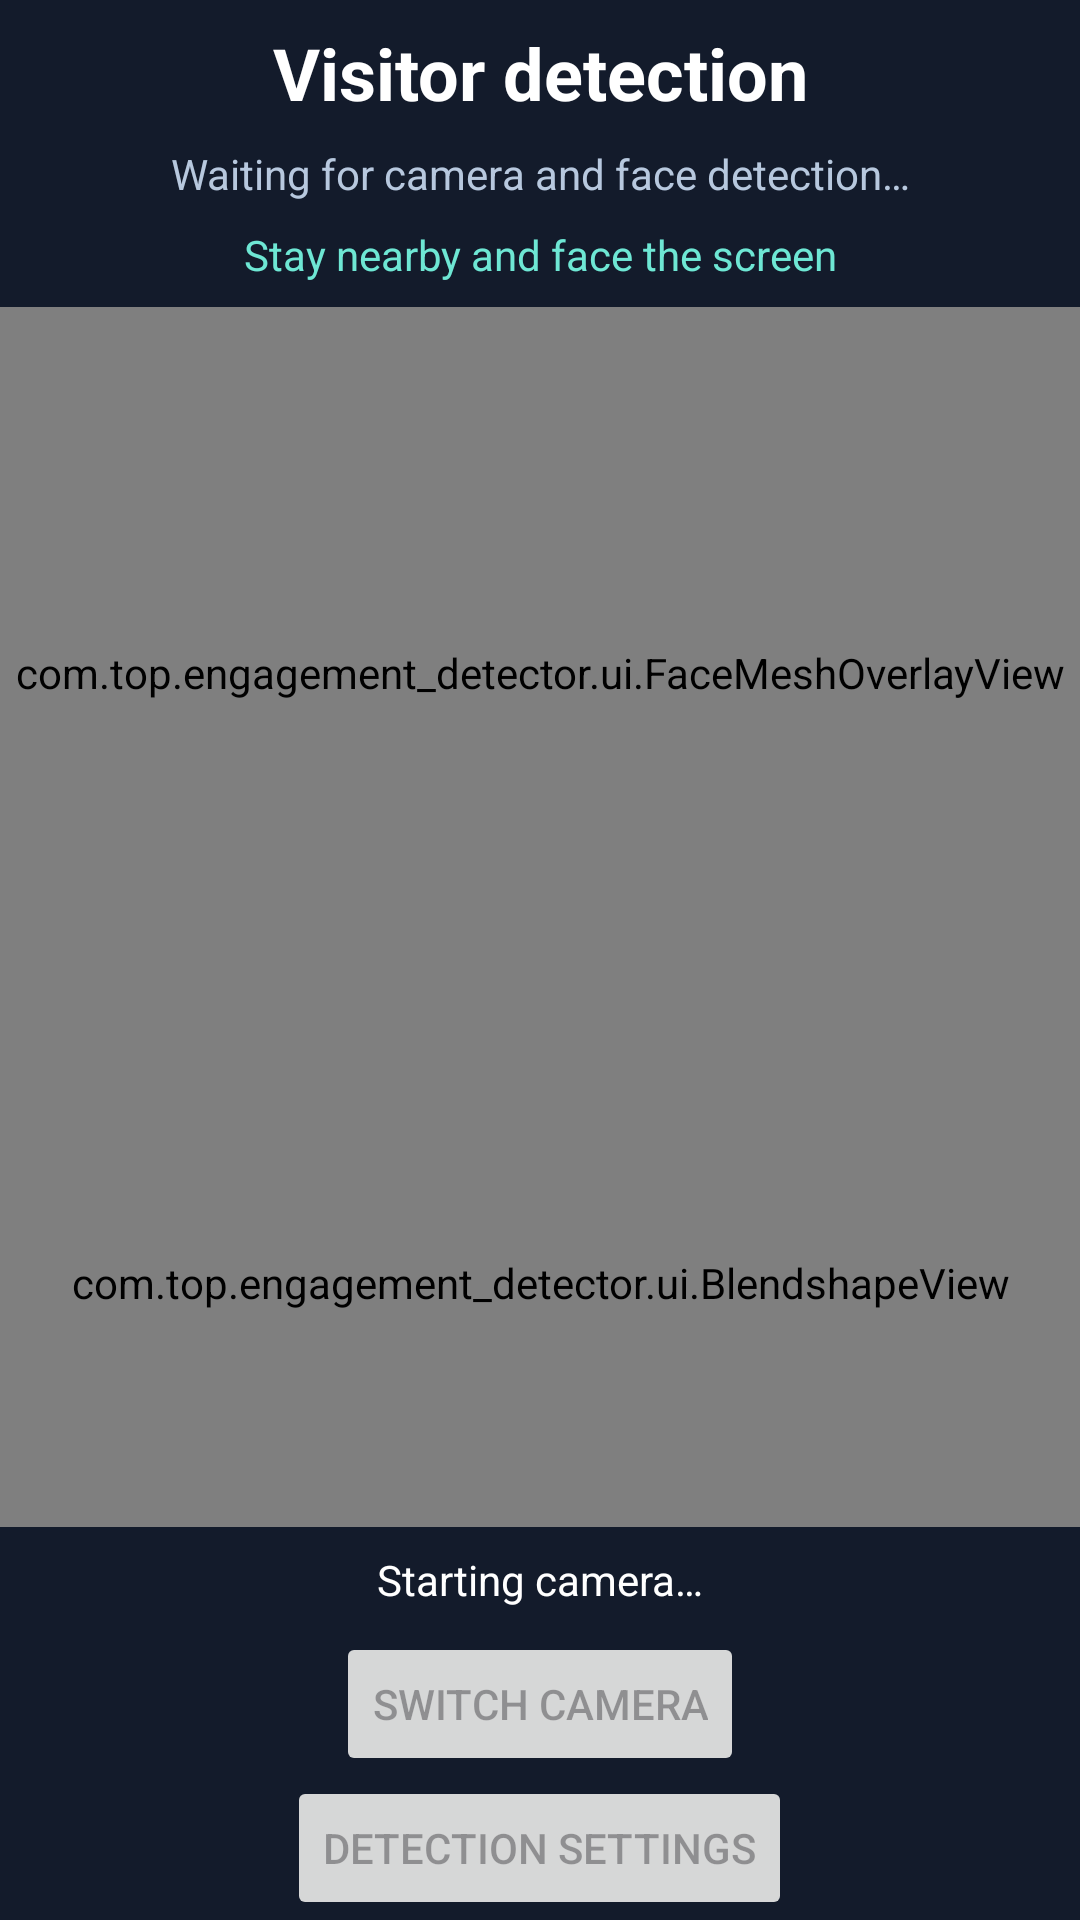

Write the Android layout XML for this screen, with the resource values it uses.
<!-- AndroidManifest.xml: application theme Theme.Engagement_Detector -->
<!-- res/layout/activity_main.xml -->
<?xml version="1.0" encoding="utf-8"?>
<LinearLayout xmlns:android="http://schemas.android.com/apk/res/android"
    android:id="@+id/main"
    android:layout_width="match_parent"
    android:layout_height="match_parent"
    android:background="#131B2B"
    android:keepScreenOn="true"
    android:orientation="vertical">

    <TextView
        android:layout_width="match_parent"
        android:layout_height="wrap_content"
        android:gravity="center"
        android:padding="8dp"
        android:text="@string/face_title"
        android:textColor="@android:color/white"
        android:textSize="24sp"
        android:textStyle="bold" />

    <TextView
        android:id="@+id/face_status"
        android:layout_width="match_parent"
        android:layout_height="wrap_content"
        android:gravity="center"
        android:paddingBottom="8dp"
        android:text="@string/face_waiting"
        android:textColor="#B7C8DE"
        android:textSize="14sp" />

    <TextView
        android:id="@+id/engagement_status"
        android:layout_width="match_parent"
        android:layout_height="wrap_content"
        android:gravity="center"
        android:paddingBottom="8dp"
        android:text="@string/engagement_waiting"
        android:textColor="#6EE7D4"
        android:textSize="14sp" />

    <FrameLayout
        android:layout_width="match_parent"
        android:layout_height="0dp"
        android:layout_weight="1">

        <include
            android:id="@+id/live_stage"
            layout="@layout/face_stage"
            android:layout_width="match_parent"
            android:layout_height="match_parent" />

        <ImageView
            android:id="@+id/captured_image"
            android:layout_width="match_parent"
            android:layout_height="match_parent"
            android:background="@android:color/white"
            android:contentDescription="@string/capture_description"
            android:scaleType="fitCenter"
            android:visibility="gone" />
    </FrameLayout>

    <TextView
        android:id="@+id/camera_status"
        android:layout_width="match_parent"
        android:layout_height="wrap_content"
        android:accessibilityLiveRegion="polite"
        android:gravity="center"
        android:padding="8dp"
        android:text="@string/camera_initializing"
        android:textColor="@android:color/white"
        android:textSize="14sp" />

    <LinearLayout
        android:id="@+id/camera_controls"
        android:layout_width="match_parent"
        android:layout_height="wrap_content"
        android:gravity="center"
        android:orientation="horizontal">

        <Button
            android:id="@+id/camera_switch"
            android:layout_width="wrap_content"
            android:layout_height="wrap_content"
            android:enabled="false"
            android:text="@string/camera_switch" />

        <Button
            android:id="@+id/camera_action"
            android:layout_width="wrap_content"
            android:layout_height="wrap_content"
            android:text="@string/camera_retry"
            android:visibility="gone" />

        <Button
            android:id="@+id/face_retry"
            android:layout_width="wrap_content"
            android:layout_height="wrap_content"
            android:text="@string/face_retry"
            android:visibility="gone" />
    </LinearLayout>

    <LinearLayout
        android:layout_width="match_parent"
        android:layout_height="wrap_content"
        android:gravity="center"
        android:orientation="horizontal">

        <Button
            android:id="@+id/detection_settings"
            android:layout_width="wrap_content"
            android:layout_height="wrap_content"
            android:enabled="false"
            android:text="@string/calibration_button" />

        <Button
            android:id="@+id/detection_reset"
            android:layout_width="wrap_content"
            android:layout_height="wrap_content"
            android:text="@string/detection_reset"
            android:visibility="gone" />
    </LinearLayout>
</LinearLayout>
<!-- res/layout/face_stage.xml (included above) -->
<?xml version="1.0" encoding="utf-8"?>
<LinearLayout xmlns:android="http://schemas.android.com/apk/res/android"
    android:layout_width="match_parent"
    android:layout_height="match_parent"
    android:orientation="vertical">

    <FrameLayout
        android:layout_width="match_parent"
        android:layout_height="0dp"
        android:layout_weight="3"
        android:background="@android:color/black">

        <com.top.engagement_detector.camera.CameraPreview
            android:id="@+id/camera_preview"
            android:layout_width="match_parent"
            android:layout_height="match_parent"
            android:layout_gravity="center"
            android:importantForAccessibility="no" />

        <com.top.engagement_detector.ui.FaceMeshOverlayView
            android:id="@+id/face_mesh_overlay"
            android:layout_width="match_parent"
            android:layout_height="match_parent"
            android:clickable="false"
            android:importantForAccessibility="no" />
    </FrameLayout>

    <com.top.engagement_detector.ui.BlendshapeView
        android:id="@+id/blendshape_view"
        android:layout_width="match_parent"
        android:layout_height="0dp"
        android:layout_weight="2" />
</LinearLayout>
<!-- resources referenced by this layout -->
<resources>
  <string name="calibration_button">Detection settings</string>
  <string name="camera_initializing">Starting camera…</string>
  <string name="camera_retry">Retry</string>
  <string name="camera_switch">Switch camera</string>
  <string name="capture_description">Visitor figures on a white background</string>
  <string name="detection_reset">Reset</string>
  <string name="engagement_waiting">Stay nearby and face the screen</string>
  <string name="face_retry">Retry detection</string>
  <string name="face_title">Visitor detection</string>
  <string name="face_waiting">Waiting for camera and face detection…</string>
  <style name="Theme.Engagement_Detector" parent="Base.Theme.Engagement_Detector" />
  <style name="Base.Theme.Engagement_Detector" parent="Theme.Material3.DayNight.NoActionBar">
          
          
      </style>
</resources>
